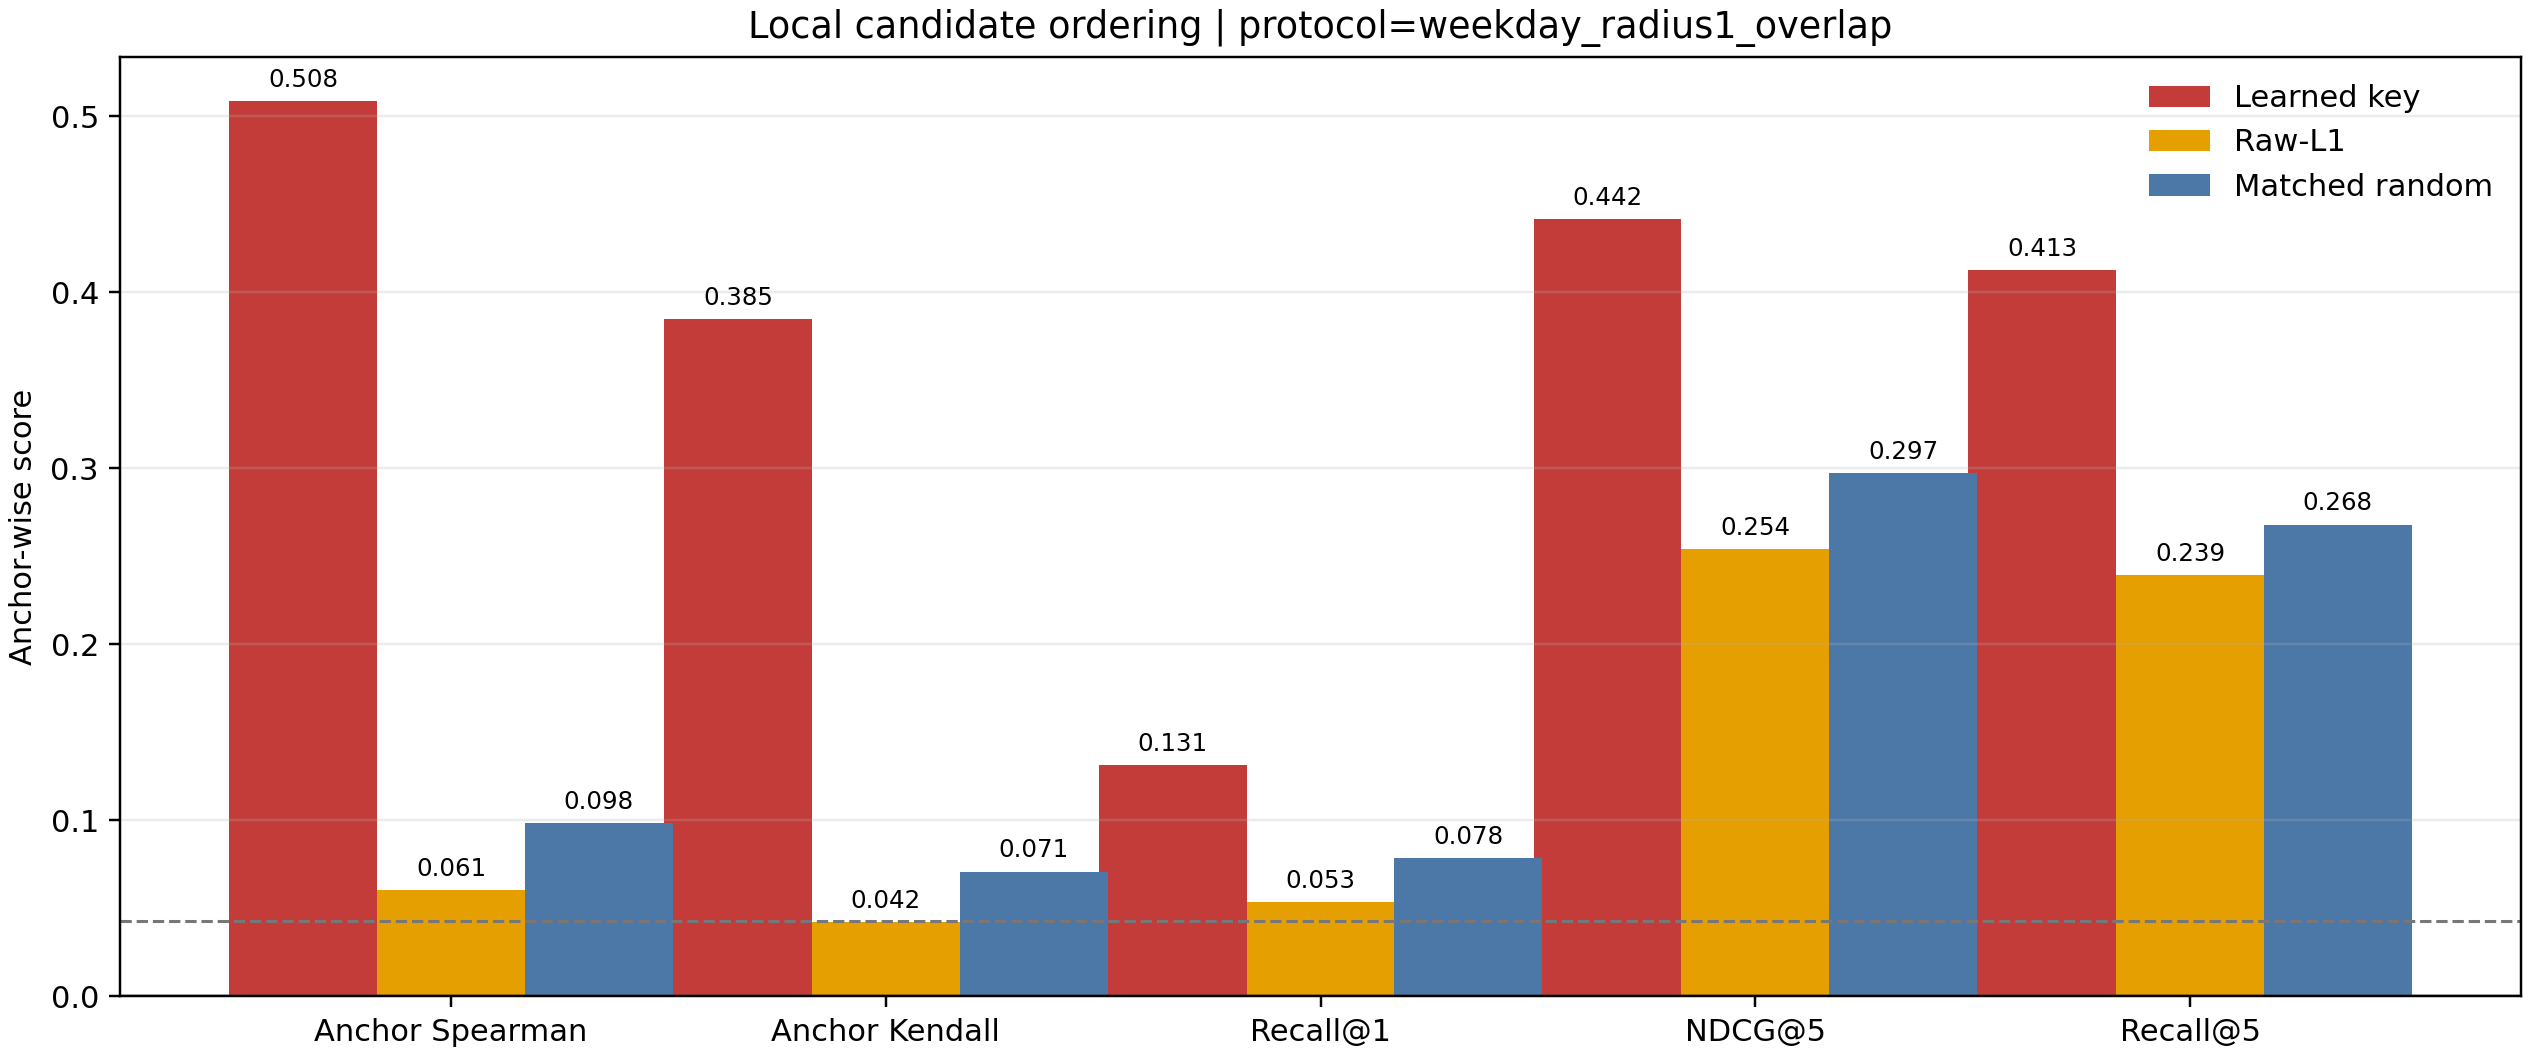

The file beside this chart, header and first rows:
selector, metric, mean, std, eligible_anchors
pretrained, spearman, 0.5085, 0.3062, 604643
pretrained, kendall, 0.3849, 0.2414, 604643
pretrained, recall_at_1, 0.1312, 0.3376, 604643
pretrained, ndcg_at_5, 0.4416, 0.2698, 604643
pretrained, recall_at_5, 0.4127, 0.2376, 604642
raw_l1, spearman, 0.06064, 0.2436, 604643
raw_l1, kendall, 0.04219, 0.1714, 604643
raw_l1, recall_at_1, 0.0534, 0.2248, 604643
raw_l1, ndcg_at_5, 0.2539, 0.2142, 604643
raw_l1, recall_at_5, 0.2393, 0.1804, 604642
random, spearman, 0.09846, 0.2685, 604643
random, kendall, 0.07094, 0.1899, 604643
random, recall_at_1, 0.0784, 0.2688, 604643
random, ndcg_at_5, 0.2971, 0.233, 604643
random, recall_at_5, 0.268, 0.1904, 604642
